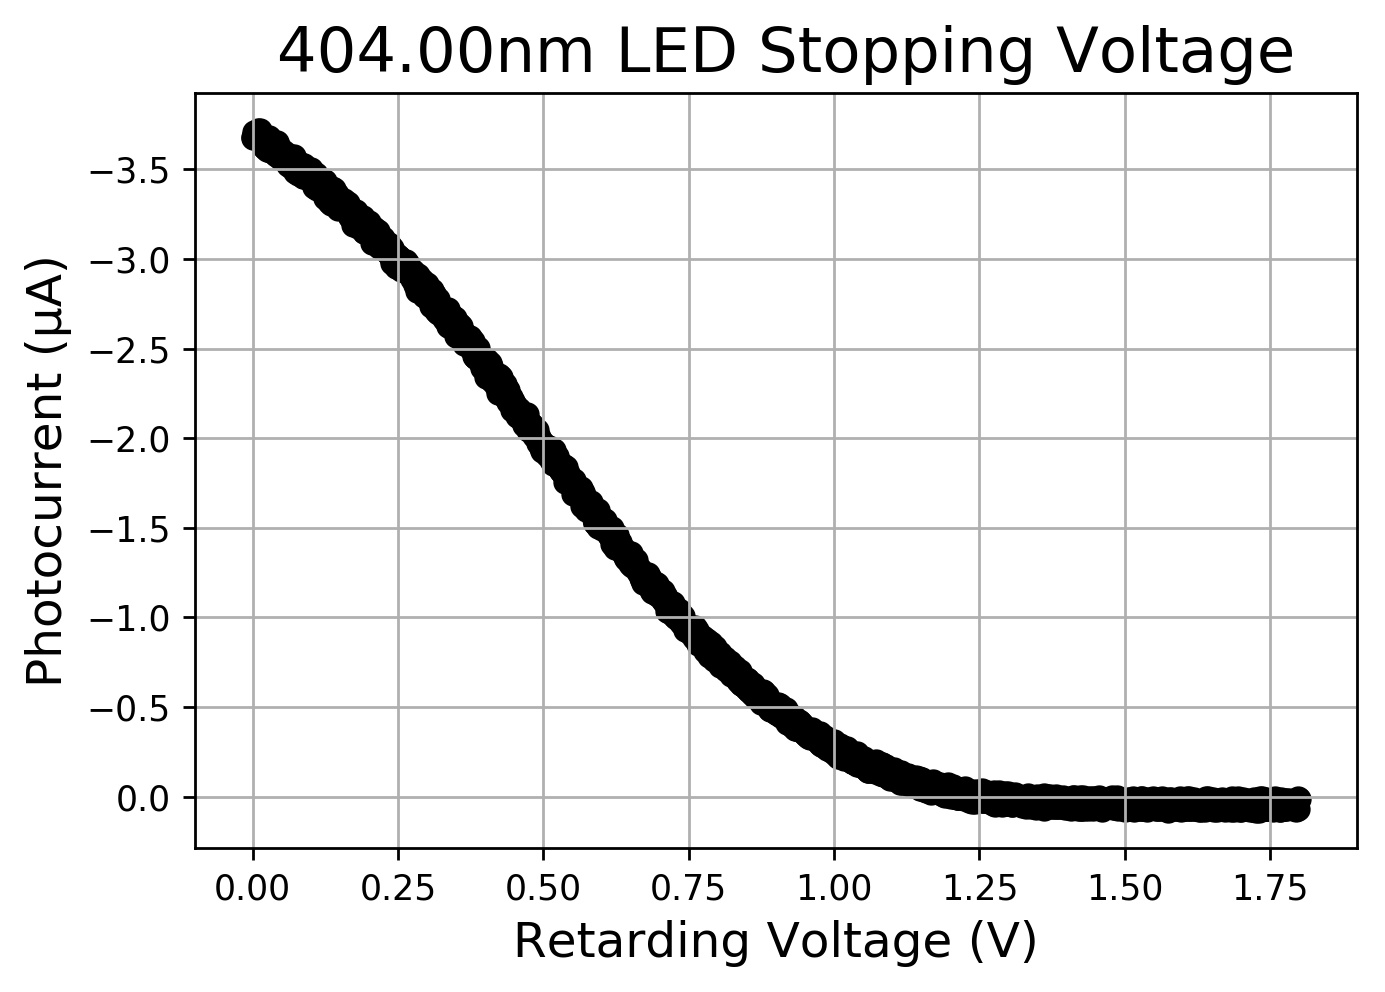

Data behind this chart, as committed beside it:
V_r, I_ub, I_b, I_φ
0.0, -3.68, 0.003, -3.677
0.001201, -3.681, 0.003, -3.678
0.002402, -3.714, 0.003, -3.711
0.003602, -3.679, 0.003, -3.676
0.004803, -3.684, 0.003, -3.681
0.006004, -3.691, 0.003, -3.688
0.007205, -3.673, 0.003, -3.67
0.008406, -3.687, 0.003, -3.684
0.009606, -3.725, 0.003, -3.722
0.01081, -3.669, 0.003, -3.666
0.01201, -3.721, 0.003, -3.718
0.01321, -3.696, 0.003, -3.693
0.01441, -3.676, 0.003, -3.673
0.01561, -3.691, 0.003, -3.688
0.01681, -3.648, 0.003, -3.645
0.01801, -3.649, 0.003, -3.646
0.01921, -3.629, 0.003, -3.626
0.02041, -3.621, 0.003, -3.618
0.02161, -3.638, 0.003, -3.635
0.02282, -3.629, 0.003, -3.626
0.02402, -3.642, 0.003, -3.639
0.02522, -3.612, 0.003, -3.609
0.02642, -3.665, 0.003, -3.662
0.02762, -3.628, 0.003, -3.625
0.02882, -3.684, 0.003, -3.681
0.03002, -3.604, 0.003, -3.601
0.03122, -3.622, 0.003, -3.619
0.03242, -3.618, 0.003, -3.615
0.03362, -3.663, 0.003, -3.66
0.03482, -3.599, 0.003, -3.596
0.03602, -3.607, 0.003, -3.604
0.03722, -3.647, 0.003, -3.644
0.03843, -3.626, 0.003, -3.623
0.03963, -3.591, 0.003, -3.588
0.04083, -3.583, 0.003, -3.58
0.04203, -3.654, 0.003, -3.651
0.04323, -3.639, 0.003, -3.636
0.04443, -3.586, 0.003, -3.583
0.04563, -3.584, 0.003, -3.581
0.04683, -3.566, 0.003, -3.563
0.04803, -3.581, 0.003, -3.578
0.04923, -3.611, 0.003, -3.608
0.05043, -3.573, 0.003, -3.57
0.05163, -3.607, 0.003, -3.604
0.05284, -3.572, 0.003, -3.569
0.05404, -3.562, 0.003, -3.559
0.05524, -3.548, 0.003, -3.545
0.05644, -3.543, 0.003, -3.54
0.05764, -3.558, 0.003, -3.555
0.05884, -3.587, 0.003, -3.584
0.06004, -3.564, 0.003, -3.561
0.06124, -3.529, 0.003, -3.526
0.06244, -3.532, 0.003, -3.529
0.06364, -3.546, 0.003, -3.543
0.06484, -3.537, 0.003, -3.534
0.06604, -3.516, 0.003, -3.513
0.06724, -3.563, 0.003, -3.56
0.06845, -3.526, 0.003, -3.523
0.06965, -3.533, 0.003, -3.53
0.07085, -3.58, 0.003, -3.577
... 1,440 more rows
